Run: headless pygame with SDL's dummy video driver; simulated clock (each Clock.tick advances the game by its frame time, no real sleeping); random seed 0; keys injected as events and as key.get_pressed() state; no mouse input.
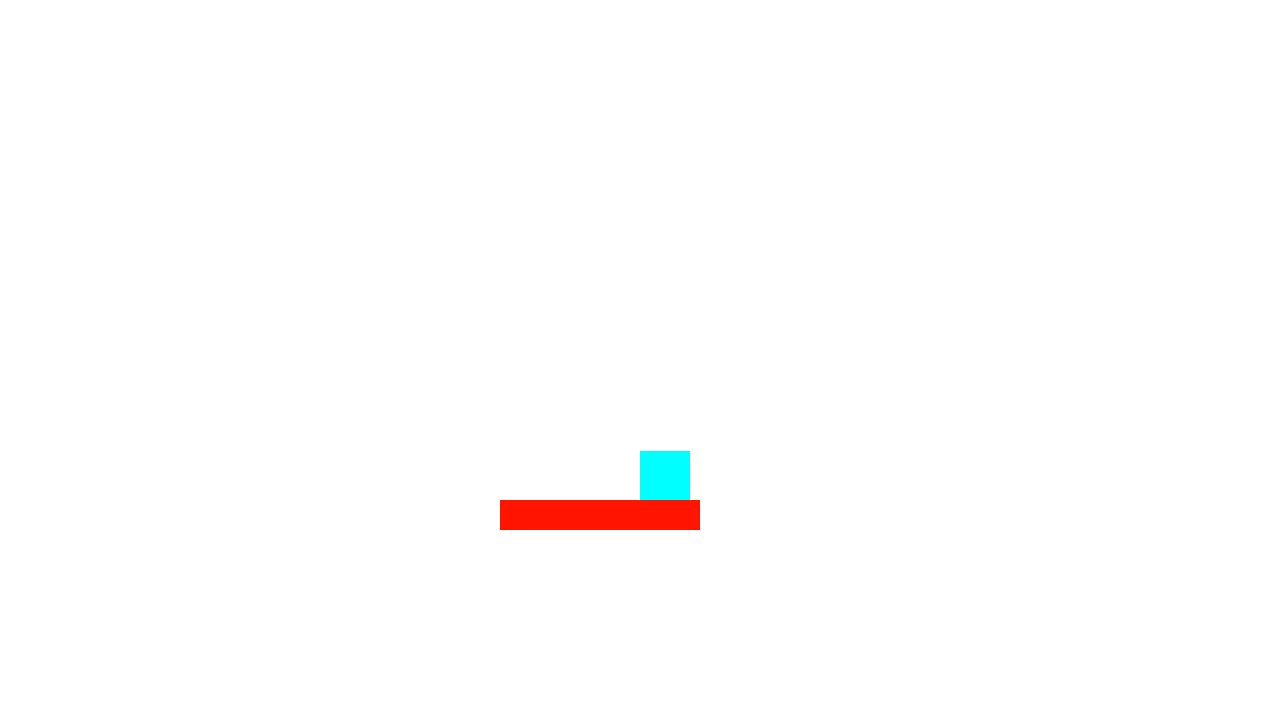
Frame 1 of 4 · flips 1–60 · no input
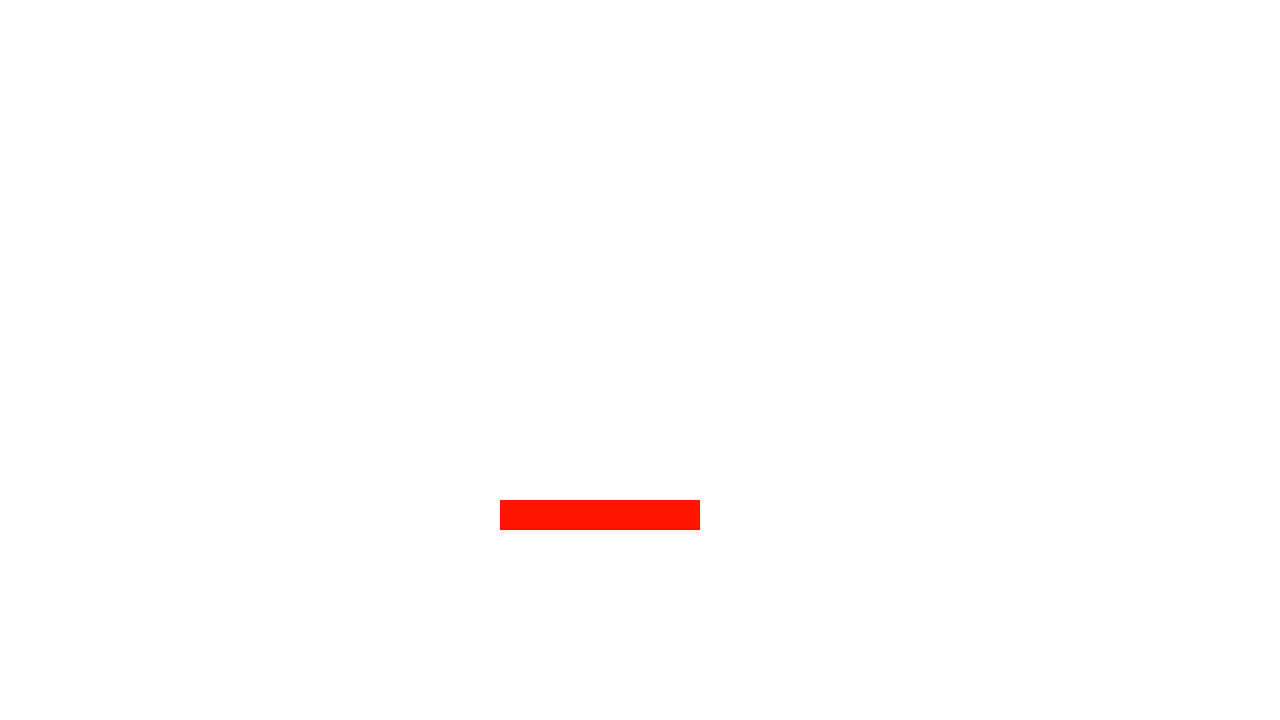
Frame 2 of 4 · flips 61–180 · tapped SPACE, RETURN · held RIGHT (→), D
Frame 3 of 4 · flips 181–300 · held DOWN (↓), S · screen unchanged from frame 2, image omitted
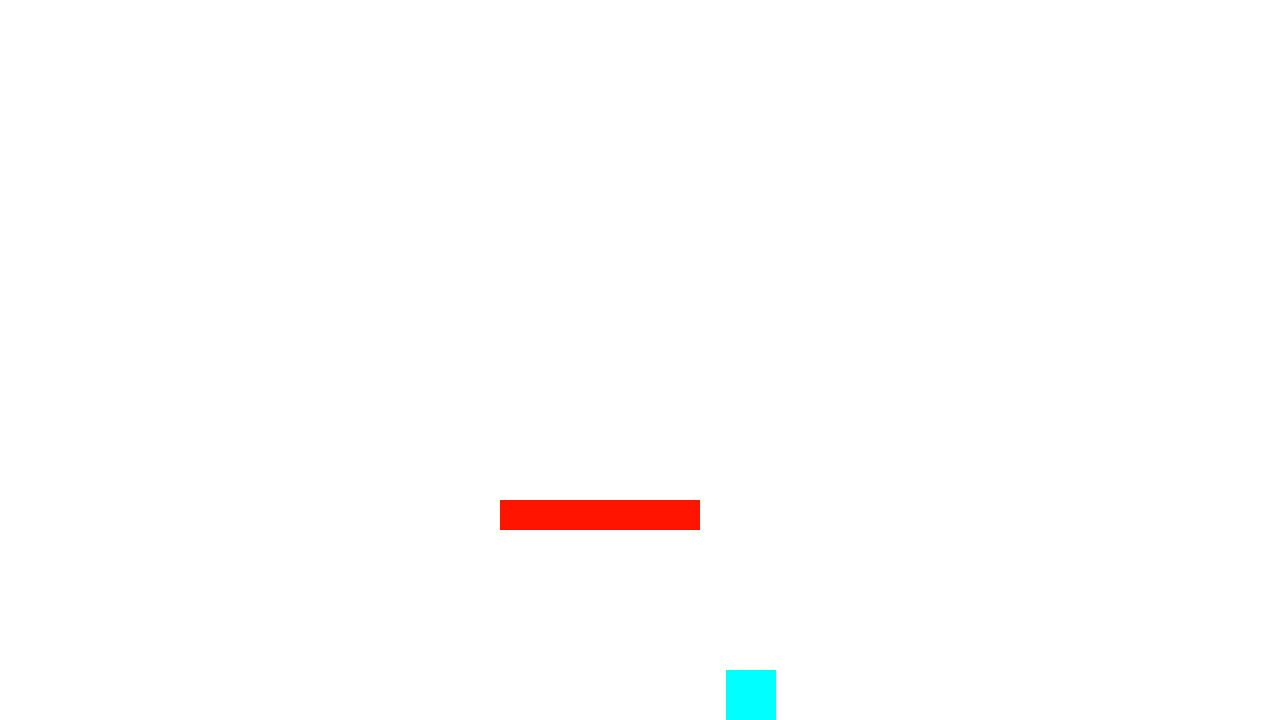
Frame 4 of 4 · flips 301–420 · held LEFT (←), A, UP (↑), W

The pygame program that drew these frames:

import pygame , random
from pygame import Vector2 as vec


pygame.init()
WIDTH = 1280
HEIGHT = 720
win = pygame.display.set_mode((WIDTH , HEIGHT))
clock = pygame.time.Clock()
border = pygame.Rect(0,0,WIDTH , HEIGHT)

class Platform(pygame.sprite.Sprite) :
    def __init__(self , x , y , w , h ):
        super().__init__()
        self.image = pygame.Surface((w , h))
        self.image.fill((255,20,0))

        self.rect = self.image.get_rect()
        self.rect.update(x , y , w , h )


class Player(pygame.sprite.Sprite) :
    global Platforms
    def __init__(self) :
        super().__init__()
        self.image = pygame.Surface((50,50))
        self.image.fill((0,255,255))
        self.rect = self.image.get_rect()
        self.rect.center = ((640,360))

        self.moving_right = False
        self.moving_left = False
        self.jumping = False
        self.coeff = 0
        self.acceleration = vec(0,0)
        self.velocity = vec(0,0)
        self.position = vec(640,360)
        self.mass = 1
    def movement(self) :
        if self.collision() :
            self.acceleration = vec(0,0)
        else :
            self.acceleration = vec(0,0.1)
        keys = pygame.key.get_pressed()

        if keys[pygame.K_RIGHT] :
            self.acceleration.x += 1
        if keys[pygame.K_LEFT] :
            self.acceleration.x += -1

        self.acceleration.x += self.velocity.x * -0.1
        self.velocity += self.acceleration * dt
        self.position += self.velocity * dt + (self.acceleration) * (0.5 * dt * dt)

        bruh = self.position.y + 50
        if bruh > HEIGHT :
            # print("Ha")
            self.velocity.y = 0
            self.position.y = HEIGHT - 50
        self.rect.topleft = self.position
    def collision(self) :

        x = pygame.sprite.spritecollide(self , Platforms , dokill = False)
        if x :
            # print("X true")
            # if self.position.y < x[0].rect.top :
            self.position.y = x[0].rect.top - 50
            self.velocity.y = 0
            return True
        else :
            return False
player = Player()
platform = Platform(500 , 500 , 200 , 30)
player_group = pygame.sprite.Group()
Platforms = pygame.sprite.Group()
player_group.add(player)
Platforms.add(platform)


run = True
while run :
    dt = (clock.tick(60) /1000) * 60
    for event in pygame.event.get() :
        # print(event)
        if event.type == pygame.QUIT :
            run = False
        if event.type == pygame.KEYDOWN and event.key == pygame.K_b :
            print("=" * 14)
            print(player.acceleration)
            print(player.velocity)
            print(player.position)

            print("=" * 14)
    # print(player.position.y , WIDTH)
    player.movement()
    print(player.collision())
    win.fill((255,255,255))
    player_group.draw(win)
    Platforms.draw(win)
    pygame.display.flip()
